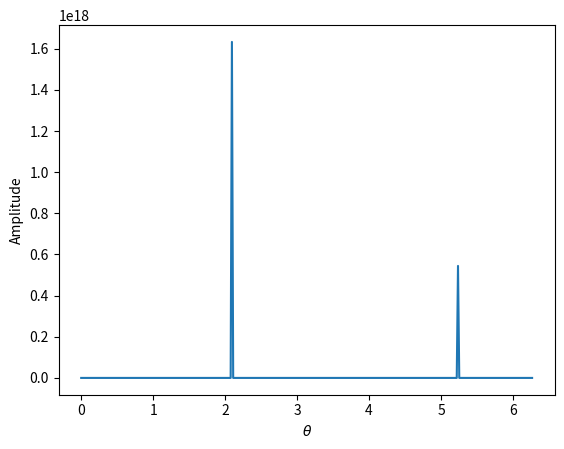

Here is the Python script that generated this plot:
import numpy as np
import matplotlib.pyplot as plt

theta = np.deg2rad(np.arange(0, 360, 1))

A = 100
B = 10
phi = np.deg2rad(30)

sin = A*np.tan(theta - phi) + B

plt.plot(theta, sin)
plt.xlabel("$\\theta$")
plt.ylabel("Amplitude")
plt.show()
